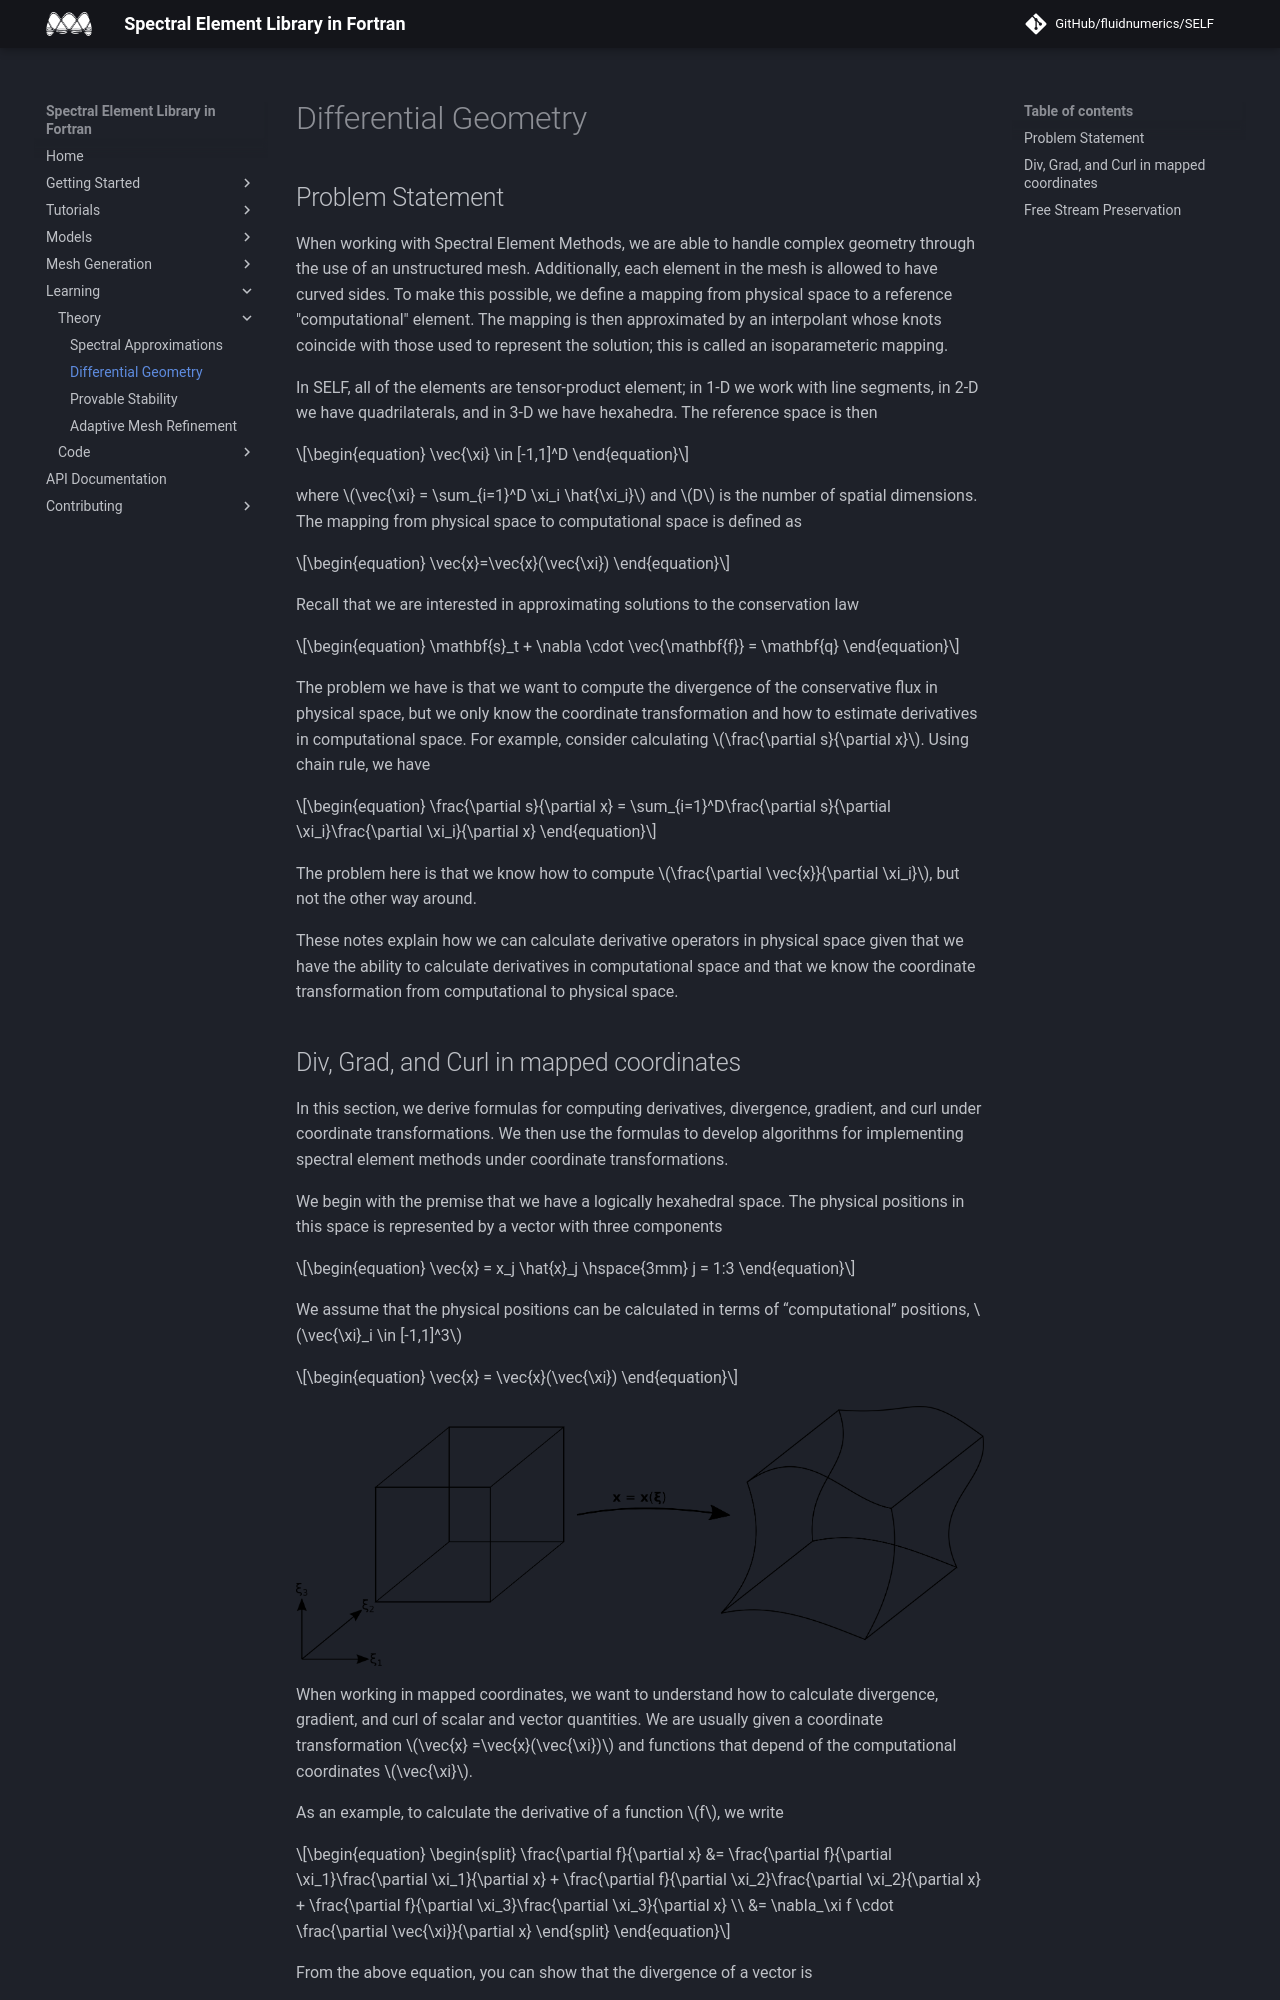

repository: FluidNumerics/SELF · page: Learning/DifferentialGeometry/index.html · generator: jekyll

# Differential Geometry

## Problem Statement
When working with Spectral Element Methods, we are able to handle complex geometry through the use of an unstructured mesh. Additionally, each element in the mesh is allowed to have curved sides. To make this possible, we define a mapping from physical space to a reference "computational" element. The mapping is then approximated by an interpolant whose knots coincide with those used to represent the solution; this is called an isoparameteric mapping.

In SELF, all of the elements are tensor-product element; in 1-D we work  with line segments, in 2-D we have quadrilaterals, and in 3-D we have hexahedra. The reference space is then

\begin{equation}
    \vec{\xi} \in [-1,1]^D
\end{equation}

where $\vec{\xi} = \sum_{i=1}^D \xi_i \hat{\xi_i}$ and $D$ is the number of spatial dimensions. The mapping from physical space to computational space is defined as

\begin{equation}
    \vec{x}=\vec{x}(\vec{\xi})
\end{equation}

Recall that we are interested in approximating solutions to the conservation law

\begin{equation}
    \mathbf{s}_t + \nabla \cdot \vec{\mathbf{f}} = \mathbf{q}
\end{equation}

The problem we have is that we want to compute the divergence of the conservative flux in physical space, but we only know the coordinate transformation and how to estimate derivatives in computational space. For example, consider calculating $\frac{\partial s}{\partial x}$. Using chain rule, we have

\begin{equation}
    \frac{\partial s}{\partial x} = \sum_{i=1}^D\frac{\partial s}{\partial \xi_i}\frac{\partial \xi_i}{\partial x}
\end{equation}

The problem here is that we know how to compute $\frac{\partial \vec{x}}{\partial \xi_i}$, but not the other way around.

These notes explain how we can calculate derivative operators in physical space given that we have the ability to calculate derivatives in computational space and that we know the coordinate transformation from computational to physical space.
